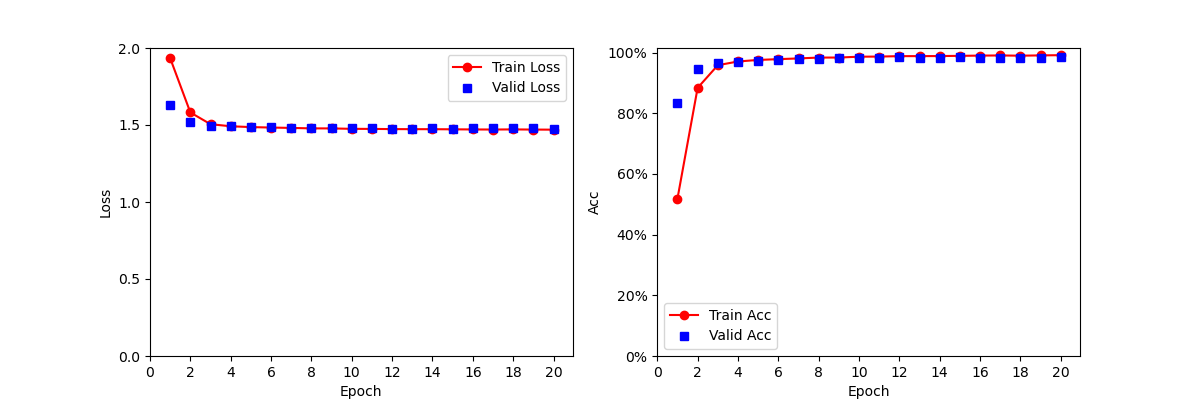

The table this chart was drawn from, first rows:
Epoch, Train_Loss, Valid_Loss, Train_Acc, Valid_Acc
1, 1.934, 1.63, 0.5185, 0.8335
2, 1.581, 1.517, 0.8839, 0.947
3, 1.505, 1.496, 0.9586, 0.9665
4, 1.492, 1.493, 0.9709, 0.969
5, 1.486, 1.489, 0.976, 0.9727
6, 1.484, 1.484, 0.9786, 0.9772
7, 1.481, 1.484, 0.981, 0.9782
8, 1.478, 1.482, 0.9838, 0.9802
9, 1.478, 1.481, 0.9839, 0.9812
10, 1.475, 1.48, 0.9867, 0.9815
11, 1.475, 1.479, 0.9871, 0.9824
12, 1.473, 1.476, 0.9885, 0.9854
13, 1.473, 1.477, 0.9886, 0.9838
14, 1.473, 1.479, 0.9888, 0.9822
15, 1.472, 1.477, 0.9895, 0.9848
16, 1.471, 1.48, 0.9903, 0.9812
17, 1.471, 1.478, 0.9908, 0.9831
18, 1.471, 1.478, 0.99, 0.9826
19, 1.47, 1.478, 0.991, 0.9838
20, 1.47, 1.475, 0.9917, 0.9859
